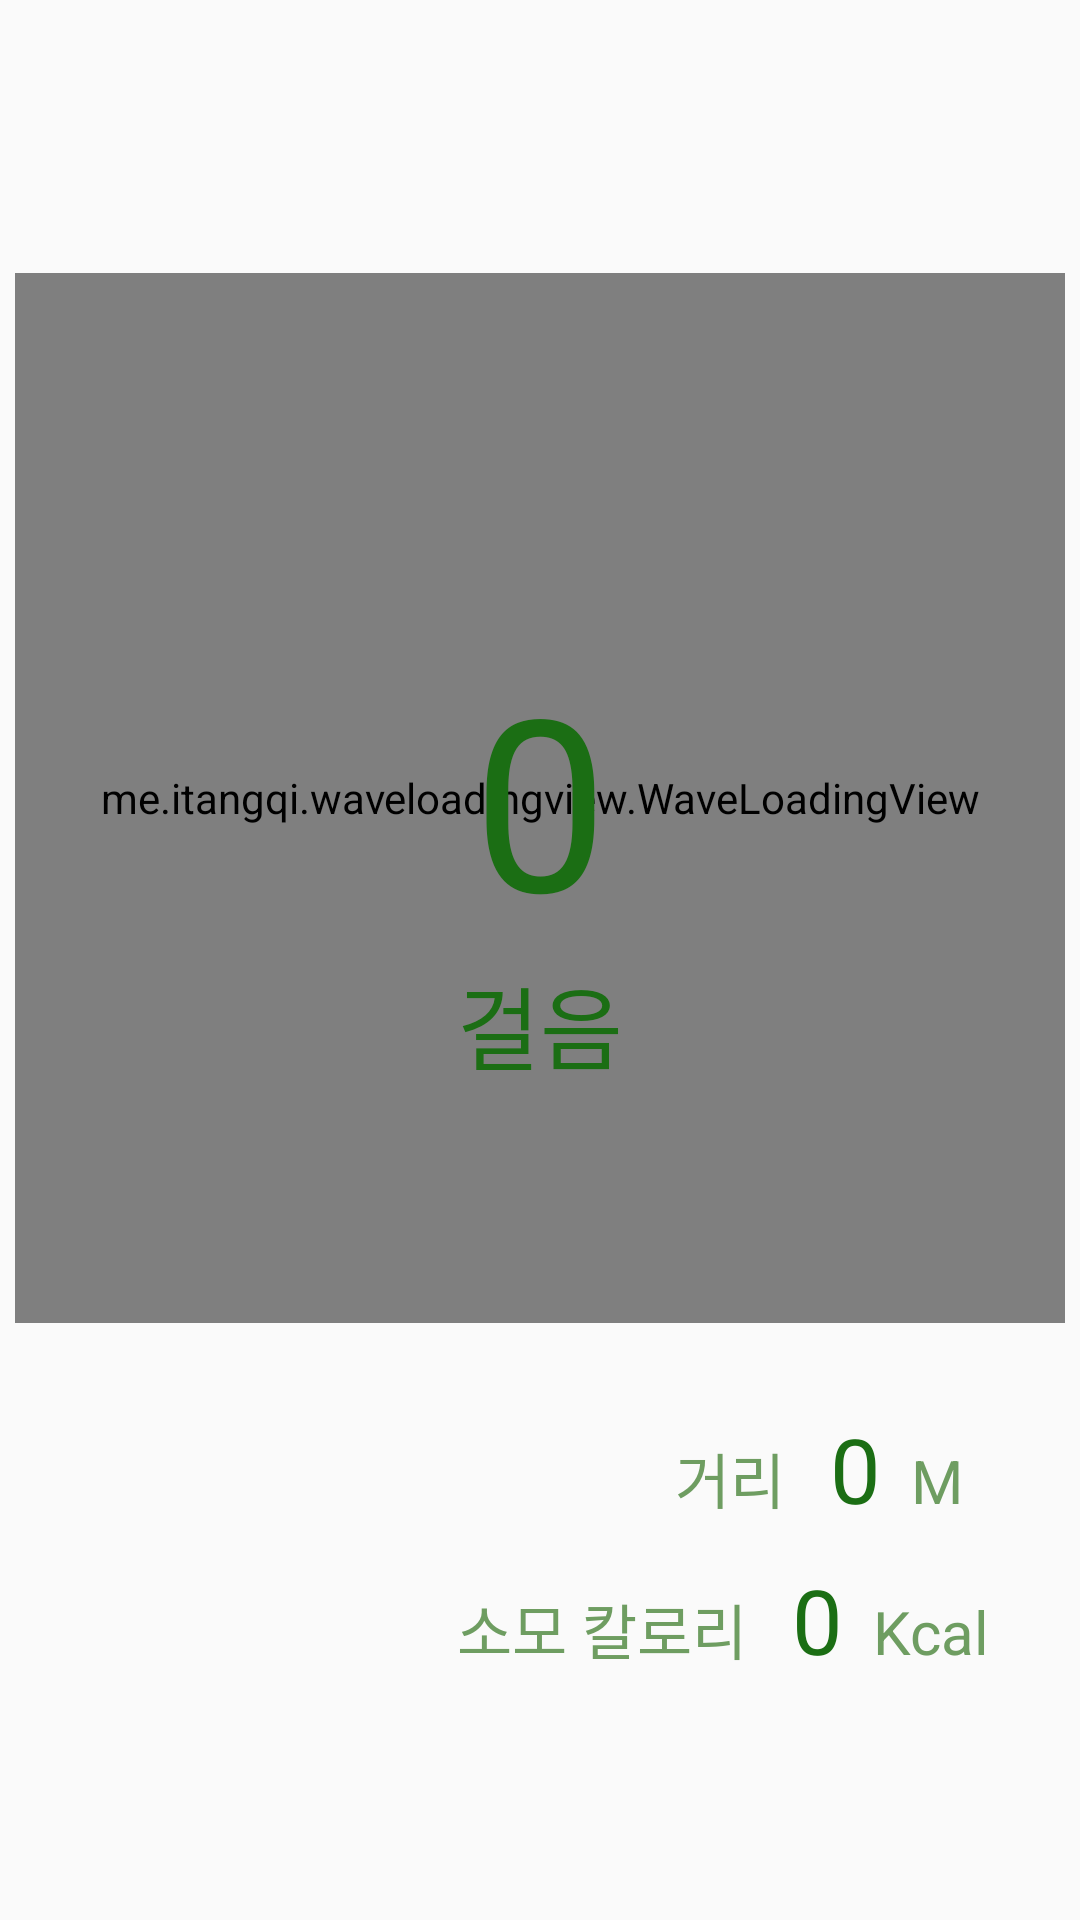

Produce the Android XML layout that renders to this screen, including the resource entries it uses.
<!-- AndroidManifest.xml: application theme Theme.Trashcan -->
<!-- res/layout/fragment_running_tab1.xml -->
<?xml version="1.0" encoding="utf-8"?>
<layout xmlns:android="http://schemas.android.com/apk/res/android"
    xmlns:app="http://schemas.android.com/apk/res-auto"
    xmlns:tools="http://schemas.android.com/tools">
    <LinearLayout
        android:layout_width="match_parent"
        android:layout_height="match_parent"
        android:orientation="vertical"
        tools:context=".Running_Tab1">

        <androidx.constraintlayout.widget.ConstraintLayout
            android:layout_width="match_parent"
            android:layout_height="0dp"
            android:layout_weight="11"
            android:baselineAligned="false"
            android:gravity="center"
            android:orientation="vertical">

            <me.itangqi.waveloadingview.WaveLoadingView
                android:id="@+id/waveLoadingView"
                android:layout_width="350dp"
                android:layout_height="350dp"
                app:layout_constraintBottom_toBottomOf="parent"
                app:layout_constraintEnd_toEndOf="parent"
                app:layout_constraintHorizontal_bias="0.491"
                app:layout_constraintStart_toStartOf="parent"
                app:layout_constraintTop_toTopOf="parent"
                app:layout_constraintVertical_bias="0.763"
                app:wlv_borderColor="#00BC00"
                app:wlv_borderWidth="2dp"
                app:wlv_progressValue="0"
                app:wlv_round_rectangle="true"
                app:wlv_shapeType="circle"
                app:wlv_triangle_direction="north"
                app:wlv_waveAmplitude="50"
                app:wlv_waveColor="#00d400" />

            <TextView
                android:id="@+id/manbo_count"
                android:layout_width="wrap_content"
                android:layout_height="wrap_content"
                android:text="0"
                android:textColor="#1B6E14"
                android:textSize="80sp"
                app:layout_constraintBottom_toBottomOf="@+id/waveLoadingView"
                app:layout_constraintEnd_toEndOf="@+id/waveLoadingView"
                app:layout_constraintStart_toStartOf="@+id/waveLoadingView"
                app:layout_constraintTop_toTopOf="@+id/waveLoadingView" />

            <TextView
                android:id="@+id/s"
                android:layout_width="wrap_content"
                android:layout_height="0dp"
                android:layout_marginBottom="56dp"
                android:text="걸음"
                android:textColor="#1B6E14"
                android:textSize="30sp"
                app:layout_constraintBottom_toBottomOf="@+id/waveLoadingView"
                app:layout_constraintEnd_toEndOf="@+id/waveLoadingView"
                app:layout_constraintStart_toStartOf="@+id/waveLoadingView"
                app:layout_constraintTop_toBottomOf="@+id/manbo_count" />

        </androidx.constraintlayout.widget.ConstraintLayout>

        <LinearLayout
            android:layout_width="match_parent"
            android:layout_height="0dp"
            android:layout_weight="4"
            android:gravity="right"
            android:orientation="vertical">

            <LinearLayout
                android:layout_width="wrap_content"
                android:layout_height="wrap_content"
                android:layout_marginRight="39dp"
                android:orientation="horizontal">

                <TextView
                    android:layout_width="wrap_content"
                    android:layout_height="wrap_content"
                    android:layout_marginRight="15dp"
                    android:text="거리"
                    android:textColor="#6e9d61"
                    android:textSize="20dp" />

                <TextView
                    android:id="@+id/distanceText"
                    android:layout_width="wrap_content"
                    android:layout_height="wrap_content"
                    android:layout_marginRight="10dp"
                    android:text="0"
                    android:textColor="#1B6E14"
                    android:textSize="30dp" />

                <TextView
                    android:layout_width="wrap_content"
                    android:layout_height="wrap_content"
                    android:text="M"
                    android:textColor="#6e9d61"
                    android:textSize="20dp" />
            </LinearLayout>


            <LinearLayout
                android:layout_width="wrap_content"
                android:layout_height="wrap_content"
                android:layout_marginTop="10dp"
                android:layout_marginRight="30dp"
                android:orientation="horizontal">

                <TextView
                    android:layout_width="wrap_content"
                    android:layout_height="wrap_content"
                    android:layout_marginRight="15dp"
                    android:text="소모 칼로리"
                    android:textColor="#6e9d61"
                    android:textSize="20dp" />

                <TextView
                    android:id="@+id/kcal"
                    android:layout_width="wrap_content"
                    android:layout_height="wrap_content"
                    android:layout_marginRight="10dp"
                    android:text="0"
                    android:textColor="#1B6E14"
                    android:textSize="30dp" />

                <TextView
                    android:layout_width="wrap_content"
                    android:layout_height="wrap_content"
                    android:text="Kcal"
                    android:textColor="#6e9d61"
                    android:textSize="20dp" />
            </LinearLayout>
        </LinearLayout>
    </LinearLayout>
</layout>
<!-- resources referenced by this layout -->
<resources>
  <style name="Theme.Trashcan" parent="Theme.AppCompat.Light.NoActionBar">
          
          <item name="colorPrimary">#2EB567</item>
          <item name="colorPrimaryVariant">#CCCCCC</item>
          <item name="colorOnPrimary">@color/white</item>
          
          <item name="colorSecondary">@color/teal_200</item>
          <item name="colorSecondaryVariant">@color/teal_700</item>
          <item name="colorOnSecondary">@color/black</item>
          
          <item name="android:statusBarColor" tools:targetApi="l">?attr/colorPrimaryVariant</item>
          
  
          <item name="windowActionBar">false</item>
          <item name="windowNoTitle">true</item>
  
      </style>
  <color name="white">#FFFFFFFF</color>
  <color name="teal_200">#FF03DAC5</color>
  <color name="teal_700">#FF018786</color>
  <color name="black">#FF000000</color>
</resources>
